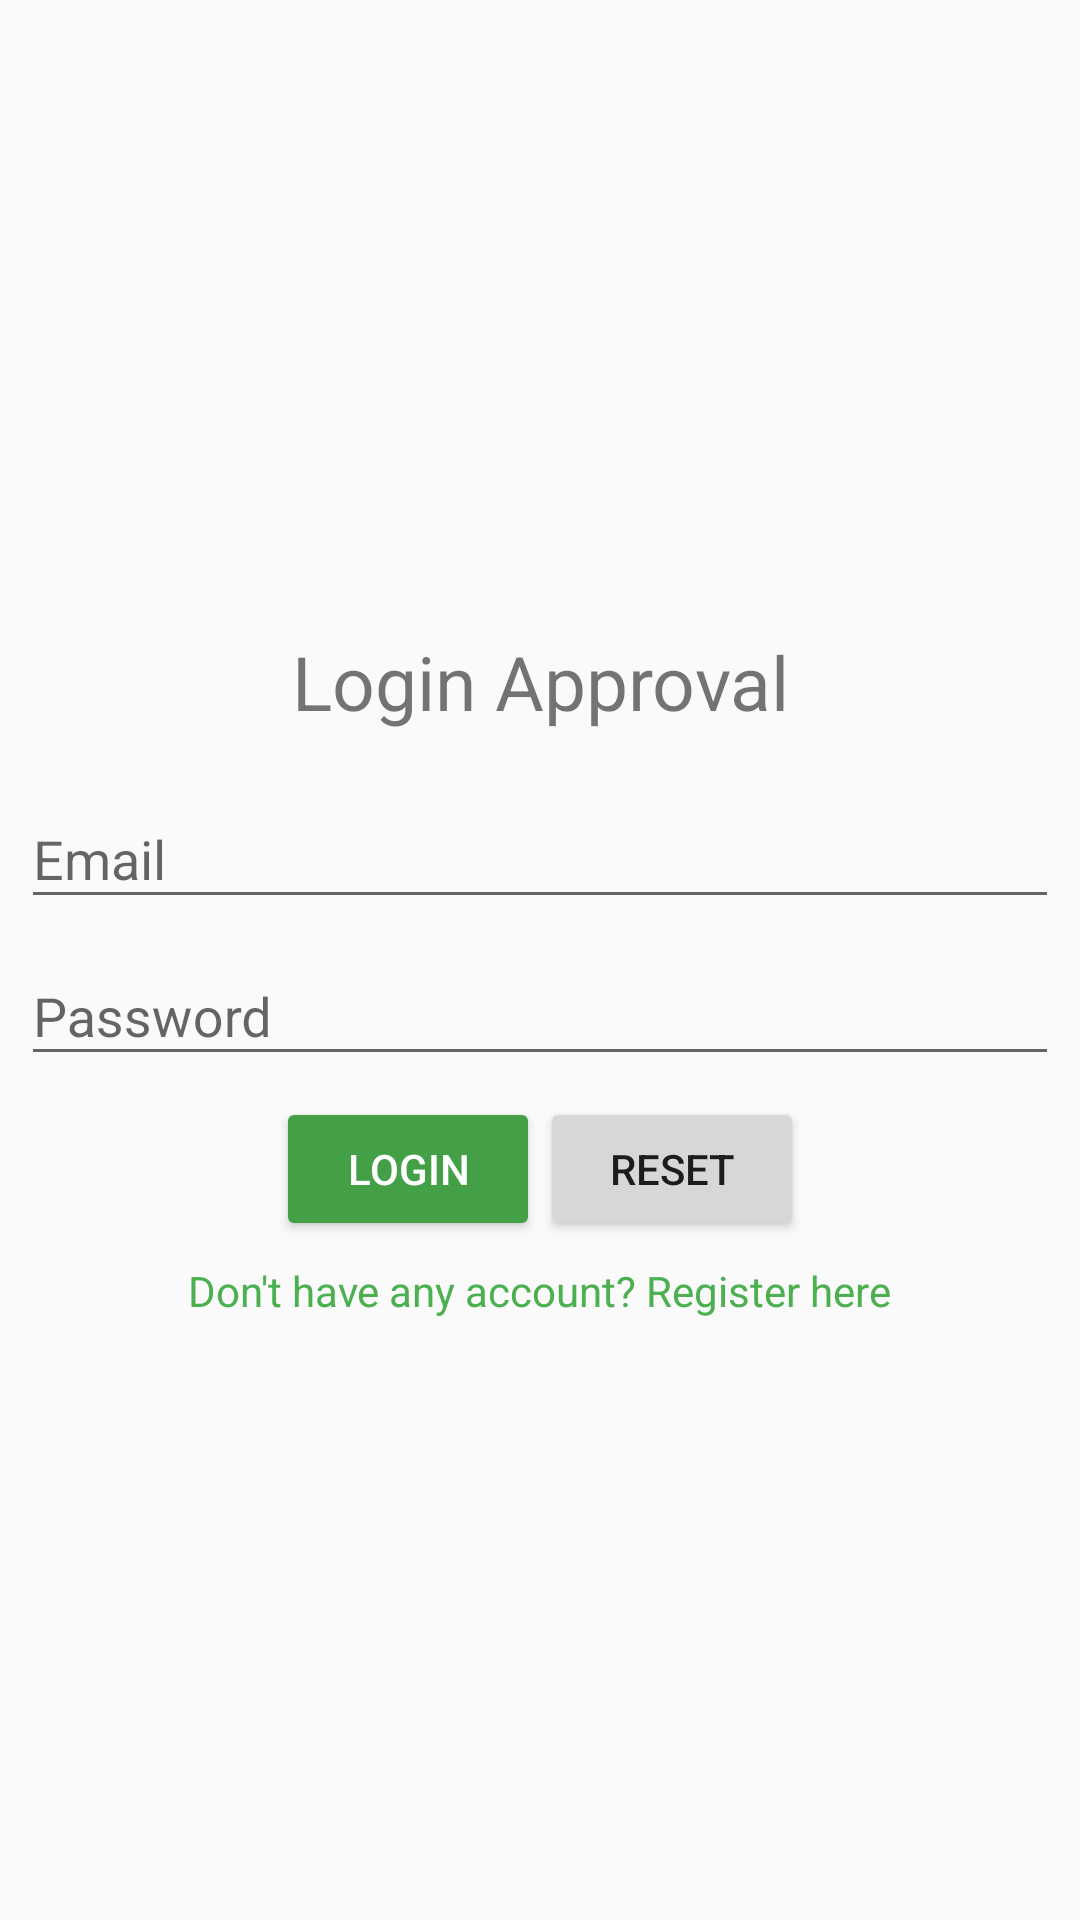

Reconstruct the res/layout file that produces this screen, plus the resources it refers to.
<!-- AndroidManifest.xml: application theme Theme.AppCompat.Light -->
<!-- res/layout/activity_login.xml -->
<?xml version="1.0" encoding="utf-8"?>
<RelativeLayout xmlns:android="http://schemas.android.com/apk/res/android"
    xmlns:app="http://schemas.android.com/apk/res-auto"
    xmlns:tools="http://schemas.android.com/tools"
    android:orientation="vertical"
    android:layout_width="match_parent"
    android:layout_height="match_parent"
    tools:context="example.approval.LoginActivity">

    <LinearLayout
        android:layout_width="match_parent"
        android:layout_height="wrap_content"
        android:padding="7dp"
        android:id="@+id/content_login"
        android:layout_centerVertical="true"
        android:orientation="vertical">
        <TextView
            android:layout_width="match_parent"
            android:layout_height="wrap_content"
            android:textSize="25dp"
            android:gravity="center"
            android:layout_margin="10dp"
            android:text="Login Approval"/>
        <android.support.design.widget.TextInputLayout
            android:layout_width="match_parent"
            android:layout_height="wrap_content">

            <EditText
                android:id="@+id/email"
                android:layout_width="match_parent"
                android:layout_height="wrap_content"
                android:hint="Email"
                android:singleLine="true" />
        </android.support.design.widget.TextInputLayout>

        <android.support.design.widget.TextInputLayout
            android:layout_width="match_parent"
            android:layout_height="wrap_content">

            <EditText
                android:id="@+id/password"
                android:layout_width="match_parent"
                android:layout_height="wrap_content"
                android:hint="Password"
                android:inputType="textPassword"
                android:singleLine="true" />
        </android.support.design.widget.TextInputLayout>
        <LinearLayout
            android:layout_width="match_parent"
            android:orientation="horizontal"
            android:layout_marginTop="7dp"
            android:gravity="center"
            android:layout_height="wrap_content">
            <Button
                android:layout_width="wrap_content"
                android:theme="@style/LoginButton"
                android:id="@+id/login_button"
                android:textColor="#fff"
                android:text="Login"
                android:layout_height="wrap_content" />
            <Button
                android:layout_width="wrap_content"
                android:layout_height="wrap_content"
                android:id="@+id/reset_button"
                android:text="Reset"/>
        </LinearLayout>
        <TextView
            android:layout_width="wrap_content"
            android:layout_marginTop="7dp"
            android:layout_height="wrap_content"
            android:textColor="#4CAF50"
            android:layout_gravity="center"
            android:id="@+id/to_register"
            android:text="Don't have any account? Register here"/>
    </LinearLayout>

</RelativeLayout>
<!-- resources referenced by this layout -->
<resources>
  <style name="LoginButton" parent="Theme.AppCompat.Light">
          <item name="colorControlHighlight">#81C784</item>
          <item name="colorButtonNormal">#43A047</item>
      </style>
</resources>
